The GitHub repository nicolawatt/ENG5337 contains a labelled image folder "dataset" with 6 categories: horizontal, junction, left, no line, right, vertical. Examples follow, each with its label.

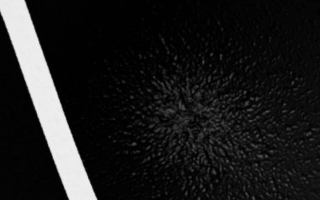
Label: left

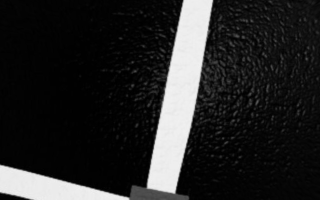
Label: junction

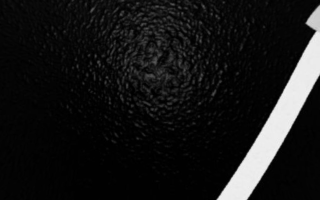
Label: right

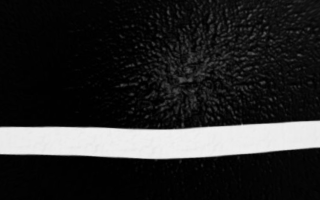
Label: horizontal

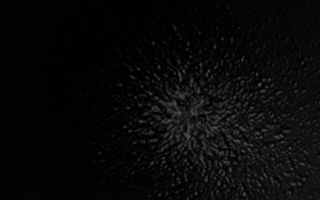
Label: no line

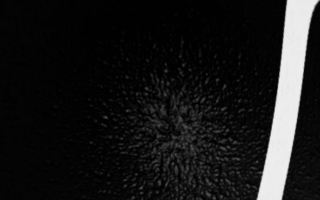
Label: vertical
